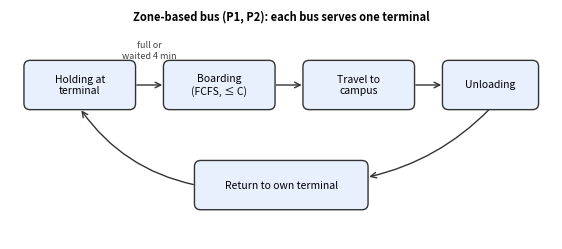

Here is the Python script that generated this plot: (Note: this script raises an exception after producing the figure.)
import matplotlib
matplotlib.use("Agg")
import matplotlib.pyplot as plt
from matplotlib.patches import FancyBboxPatch, Polygon

OUT = "figures"
def box(ax, x, y, w, h, text, fc="#e8f0fe", fs=7.5):
    ax.add_patch(FancyBboxPatch((x - w/2, y - h/2), w, h, boxstyle="round,pad=0.02,rounding_size=0.08", fc=fc, ec="#333", lw=1))
    ax.text(x, y, text, ha="center", va="center", fontsize=fs)
def diamond(ax, x, y, w, h, text, fs=7):
    ax.add_patch(Polygon([(x, y+h/2), (x+w/2, y), (x, y-h/2), (x-w/2, y)], fc="#fff4d6", ec="#333", lw=1))
    ax.text(x, y, text, ha="center", va="center", fontsize=fs)
def arrow(ax, p, q, text=None, off=(0, 0.12), rad=0.0):
    ax.annotate("", xy=q, xytext=p, arrowprops=dict(arrowstyle="->", color="#333", lw=1, connectionstyle=f"arc3,rad={rad}"))
    if text:
        ax.text((p[0]+q[0])/2 + off[0], (p[1]+q[1])/2 + off[1], text, fontsize=6.5, ha="center", color="#444")
def canvas(w, h):
    fig, ax = plt.subplots(figsize=(w, h)); ax.set_xlim(0, w); ax.set_ylim(0, h); ax.axis("off"); return fig, ax

# Bus state diagram
fig, ax = canvas(7, 2.9)
box(ax, 0.9, 2.0, 1.4, 0.6, "Holding at\nterminal")
box(ax, 2.7, 2.0, 1.4, 0.6, "Boarding\n(FCFS, ≤ C)")
box(ax, 4.5, 2.0, 1.4, 0.6, "Travel to\ncampus")
box(ax, 6.2, 2.0, 1.2, 0.6, "Unloading")
box(ax, 3.5, 0.7, 2.2, 0.6, "Return to own terminal")
arrow(ax, (1.6, 2.0), (2.0, 2.0), "full or\nwaited 4 min", off=(0, 0.35))
arrow(ax, (3.4, 2.0), (3.8, 2.0))
arrow(ax, (5.2, 2.0), (5.6, 2.0))
arrow(ax, (6.2, 1.7), (4.6, 0.8), rad=-0.15)
arrow(ax, (2.4, 0.7), (0.9, 1.7), rad=-0.2)
ax.text(3.5, 2.85, "Zone-based bus (P1, P2): each bus serves one terminal", ha="center", fontsize=8, weight="bold")
plt.savefig(f"{OUT}/diag_bus_states.png", dpi=200, bbox_inches="tight"); plt.close()

# Passenger state diagram
fig, ax = canvas(7.6, 2.0)
box(ax, 0.8, 0.8, 1.3, 0.6, "Arrives\n(Poisson)")
box(ax, 3.0, 0.8, 1.6, 0.6, "Waiting in\nterminal queue")
box(ax, 5.3, 0.8, 1.1, 0.6, "On bus")
box(ax, 7.0, 0.8, 1.3, 0.6, "Arrived\nat campus")
arrow(ax, (1.45, 0.8), (2.2, 0.8))
arrow(ax, (3.8, 0.8), (4.75, 0.8), "bus has a seat", off=(0, 0.22))
arrow(ax, (5.85, 0.8), (6.35, 0.8), "unload", off=(0, 0.22))
ax.annotate("", xy=(2.5, 1.12), xytext=(3.5, 1.12), arrowprops=dict(arrowstyle="->", lw=1, color="#333", connectionstyle="arc3,rad=1.6"))
ax.text(3.0, 2.05, "bus full: stay in queue", fontsize=6.5, ha="center", color="#444")
ax.set_ylim(0.3, 2.2)
plt.savefig(f"{OUT}/diag_passenger_states.png", dpi=200, bbox_inches="tight"); plt.close()

# Flowchart (compact)
fig, ax = canvas(3.4, 3.55)
X = 1.7
box(ax, X, 3.3, 2.7, 0.34, "Read config, seed RNG, create buses", fs=6.5)
box(ax, X, 2.8, 2.7, 0.34, "Generate arrivals (thinning) per terminal", fs=6.5)
diamond(ax, X, 2.15, 2.5, 0.66, "Bus ready to depart?\n(policy rule)", fs=6.5)
box(ax, X, 1.5, 2.7, 0.42, "Board FCFS (≤ capacity), travel to\ncampus, unload, return", fs=6.5)
diamond(ax, X, 0.85, 2.5, 0.62, "Arrivals over and\nqueues empty?", fs=6.5)
box(ax, X, 0.22, 2.7, 0.3, "Compute KPIs, export results", fs=6.5)
arrow(ax, (X, 3.13), (X, 2.97)); arrow(ax, (X, 2.63), (X, 2.48))
arrow(ax, (X, 1.82), (X, 1.71), "yes", off=(0.2, 0))
arrow(ax, (X, 1.29), (X, 1.16))
arrow(ax, (X, 0.54), (X, 0.37), "yes", off=(0.2, 0))
ax.plot([0.45, 0.12, 0.12, X], [2.15, 2.15, 2.5, 2.5], color="#333", lw=1)
ax.annotate("", xy=(X, 2.48), xytext=(X, 2.5), arrowprops=dict(arrowstyle="->", lw=1, color="#333"))
ax.text(0.2, 2.2, "no", fontsize=6, color="#444")
ax.plot([2.95, 3.3, 3.3], [0.85, 0.85, 2.15], color="#333", lw=1)
ax.annotate("", xy=(2.95, 2.15), xytext=(3.3, 2.15), arrowprops=dict(arrowstyle="->", lw=1, color="#333"))
ax.text(3.05, 0.92, "no", fontsize=6, color="#444")
ax.set_ylim(0.0, 3.55)
plt.savefig(f"{OUT}/diag_flowchart.png", dpi=250, bbox_inches="tight"); plt.close()
print("ok")
